Image classification data set "maize-status-prediction" (Eng-Janvier/maize-status-prediction on GitHub). Class labels (2): FAW, health.

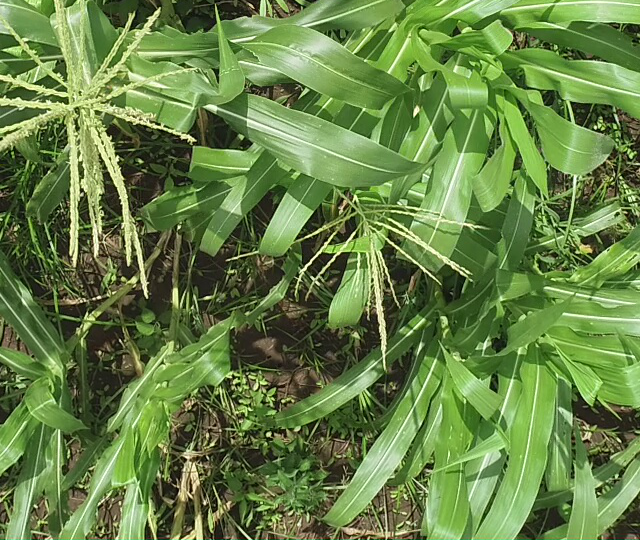
Label: health

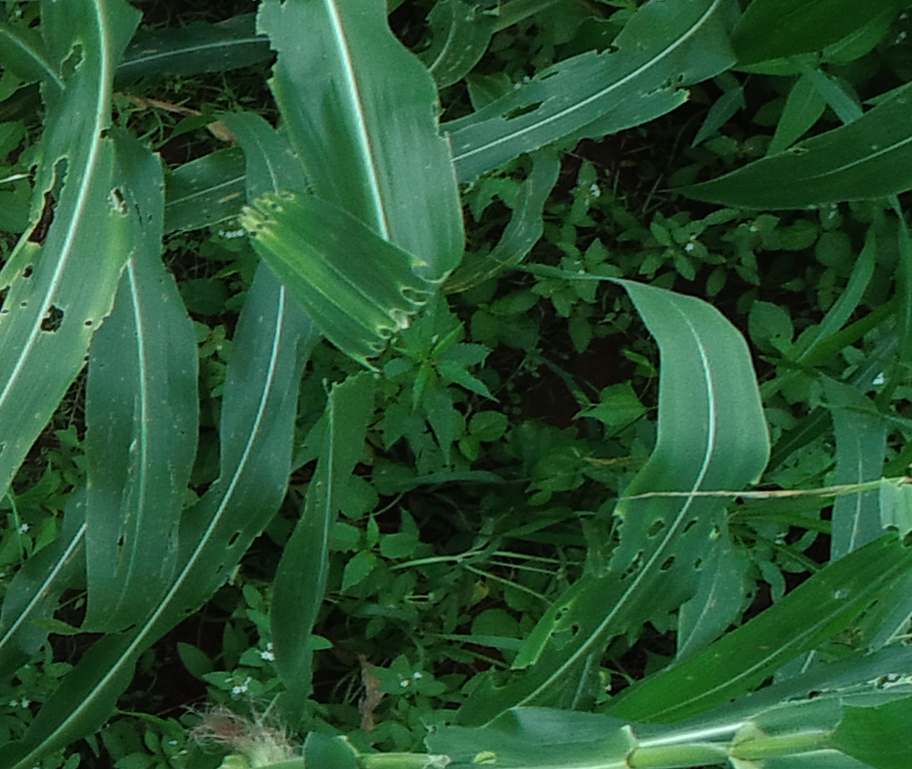
Label: FAW

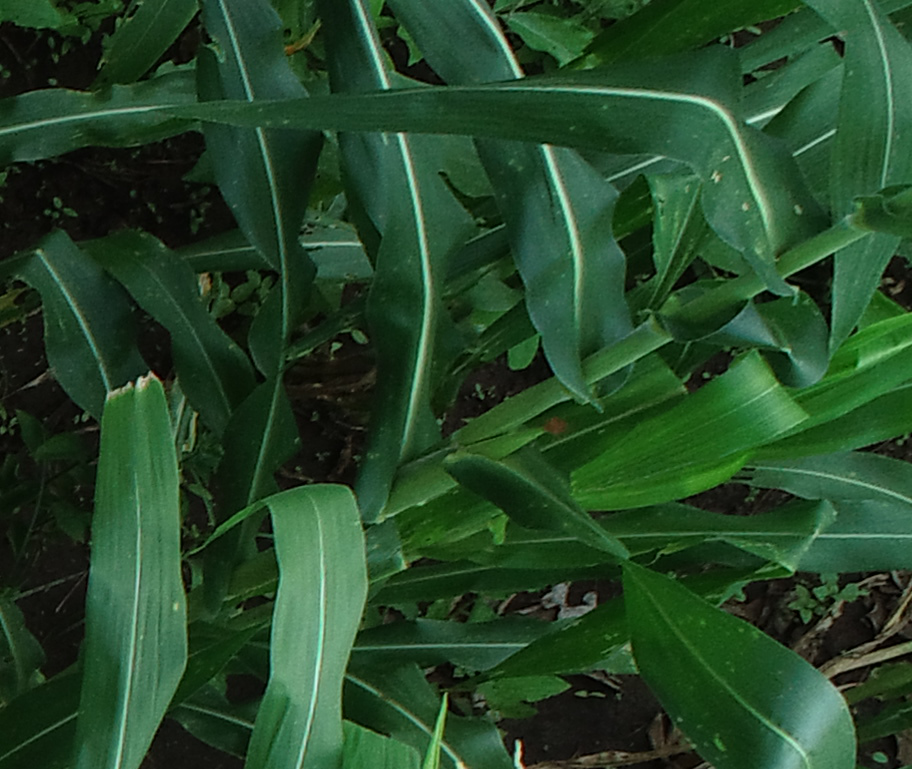
Label: health

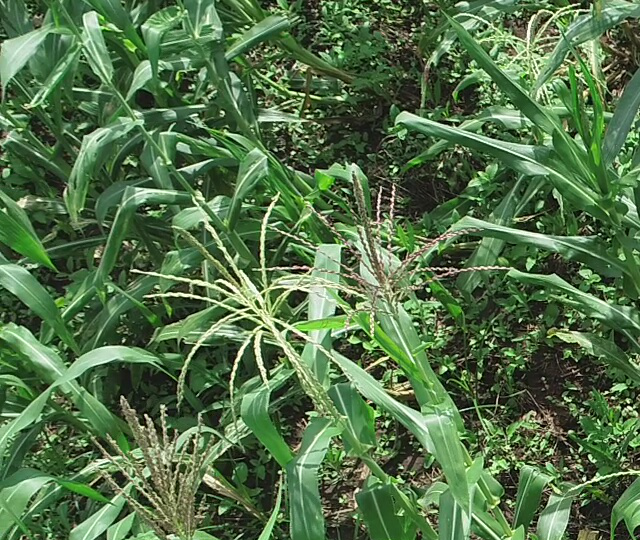
Label: health

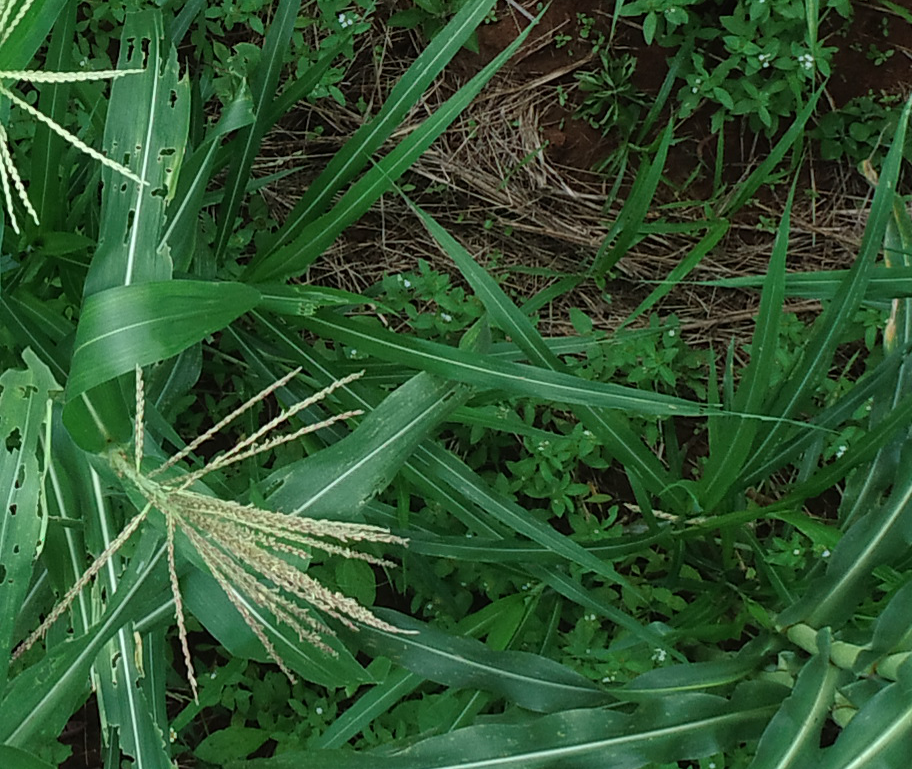
Label: FAW

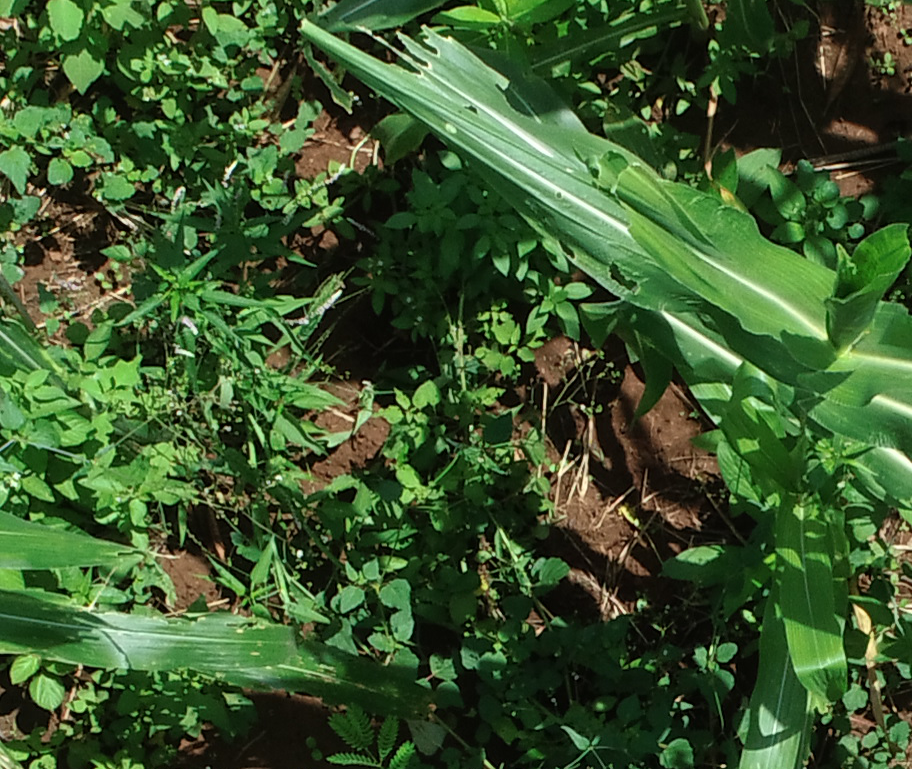
Label: FAW
